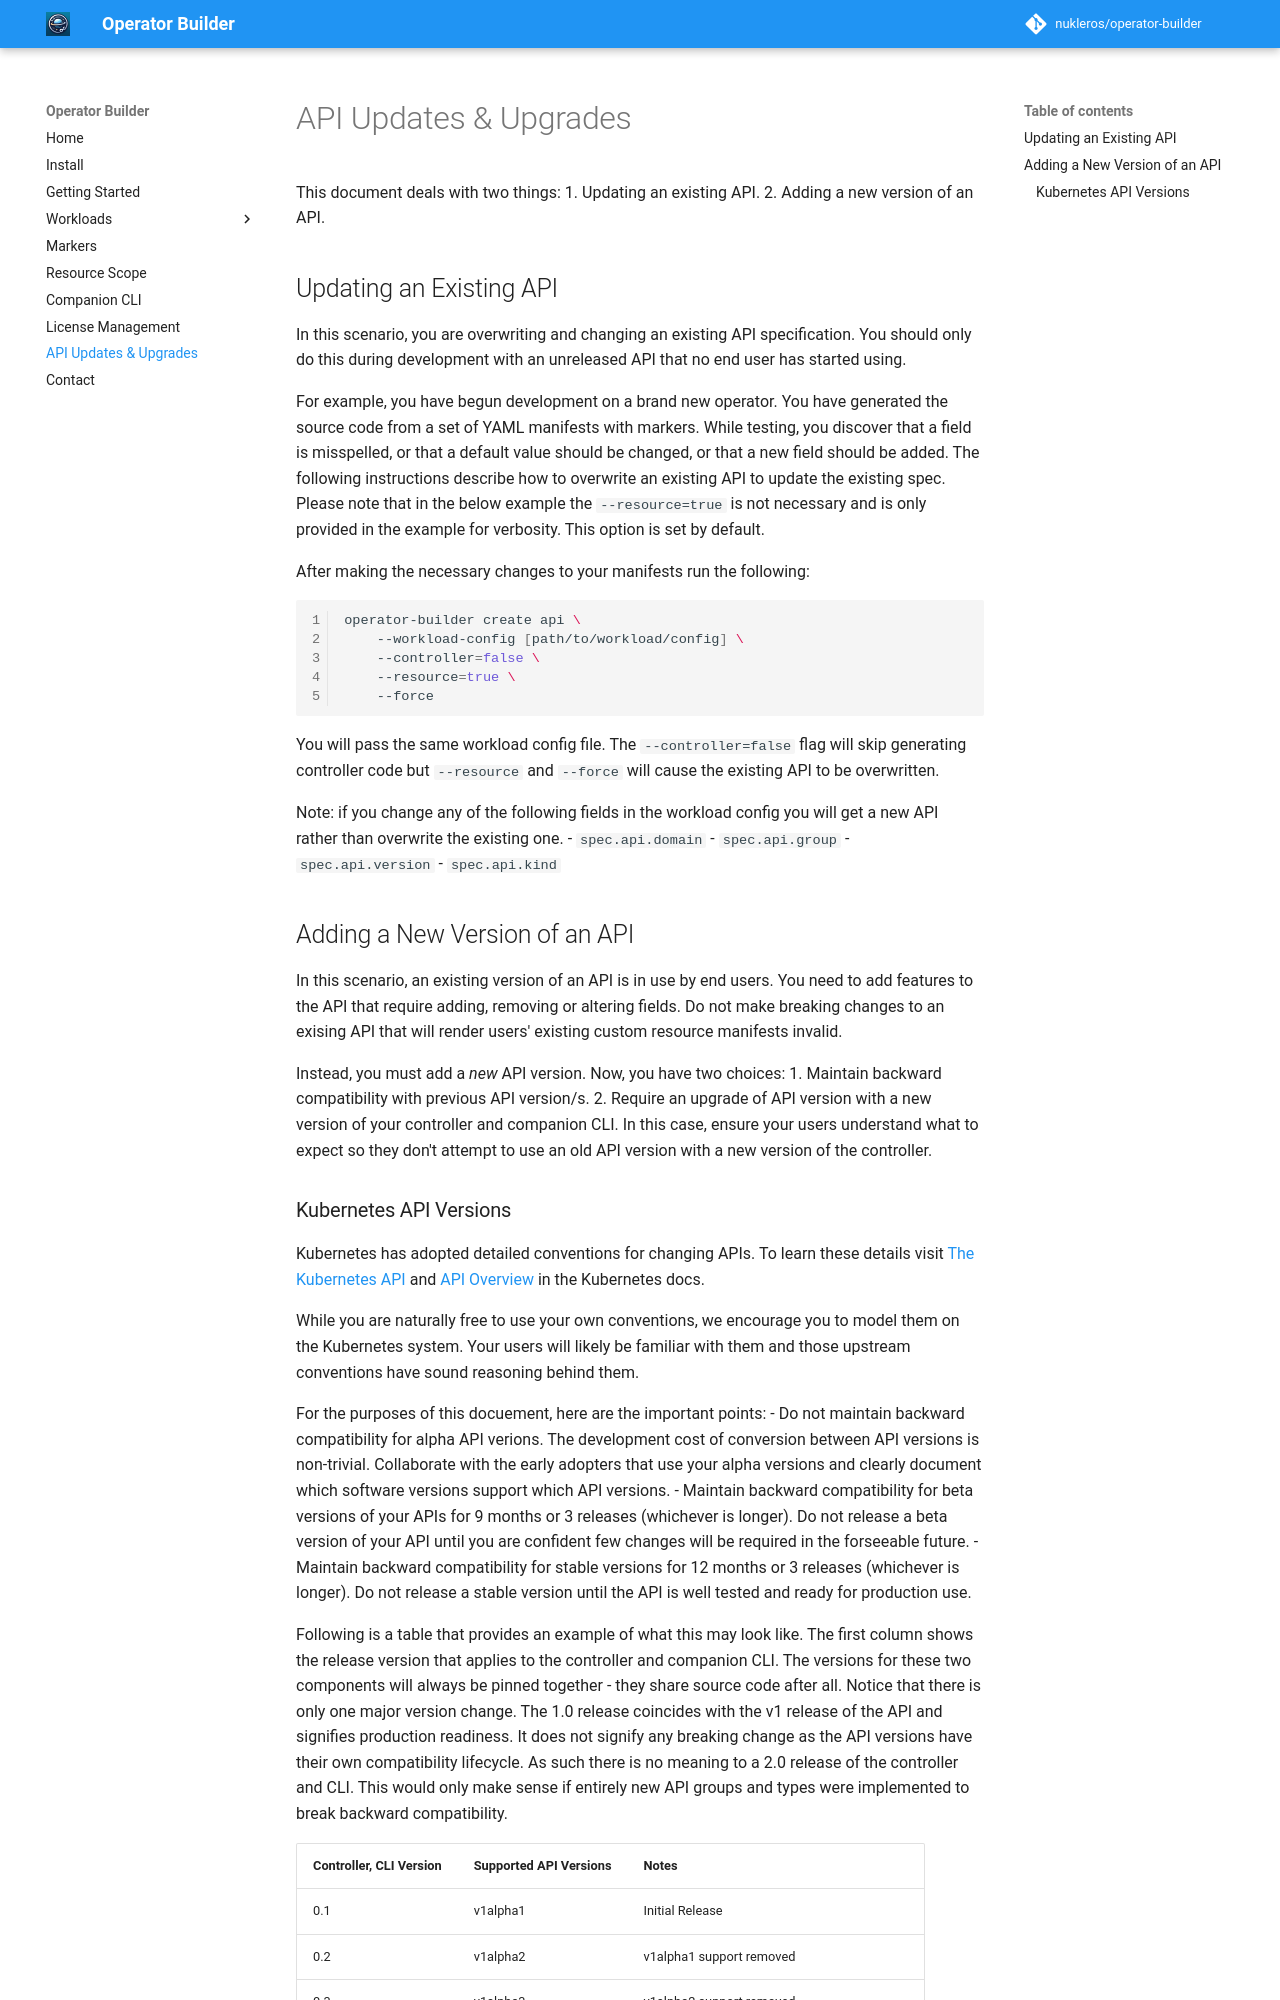

repository: nukleros/operator-builder · page: api-updates-upgrades/index.html · generator: mkdocs

# API Updates & Upgrades

This document deals with two things:
1. Updating an existing API.
2. Adding a new version of an API.

## Updating an Existing API

In this scenario, you are overwriting and changing an existing API specification.
You should only do this during development with an unreleased API that no end user
has started using.

For example, you have begun development on a brand new operator.  You have
generated the source code from a set of YAML manifests with markers.  While
testing, you discover that a field is misspelled, or that a default value should
be changed, or that a new field should be added.  The following instructions
describe how to overwrite an existing API to update the existing spec.  Please 
note that in the below example the `--resource=true` is not necessary and is 
only provided in the example for verbosity.  This option is set by default.

After making the necessary changes to your manifests run the following:

```bash
operator-builder create api \
    --workload-config [path/to/workload/config] \
    --controller=false \
    --resource=true \
    --force
```

You will pass the same workload config file.  The `--controller=false` flag will
skip generating controller code but `--resource` and `--force` will cause the
existing API to be overwritten.

Note: if you change any of the following fields in the workload config you will
get a new API rather than overwrite the existing one.
- `spec.api.domain`
- `spec.api.group`
- `spec.api.version`
- `spec.api.kind`

## Adding a New Version of an API

In this scenario, an existing version of an API is in use by end users.  You
need to add features to the API that require adding, removing or altering
fields.  Do not make breaking changes to an exising API that will render users'
existing custom resource manifests invalid.

Instead, you must add a *new* API version.  Now, you have two choices:
1. Maintain backward compatibility with previous API version/s.
2. Require an upgrade of API version with a new version of your controller and
   companion CLI.  In this case, ensure your users understand what to expect so
   they don't attempt to use an old API version with a new version of the
   controller.
